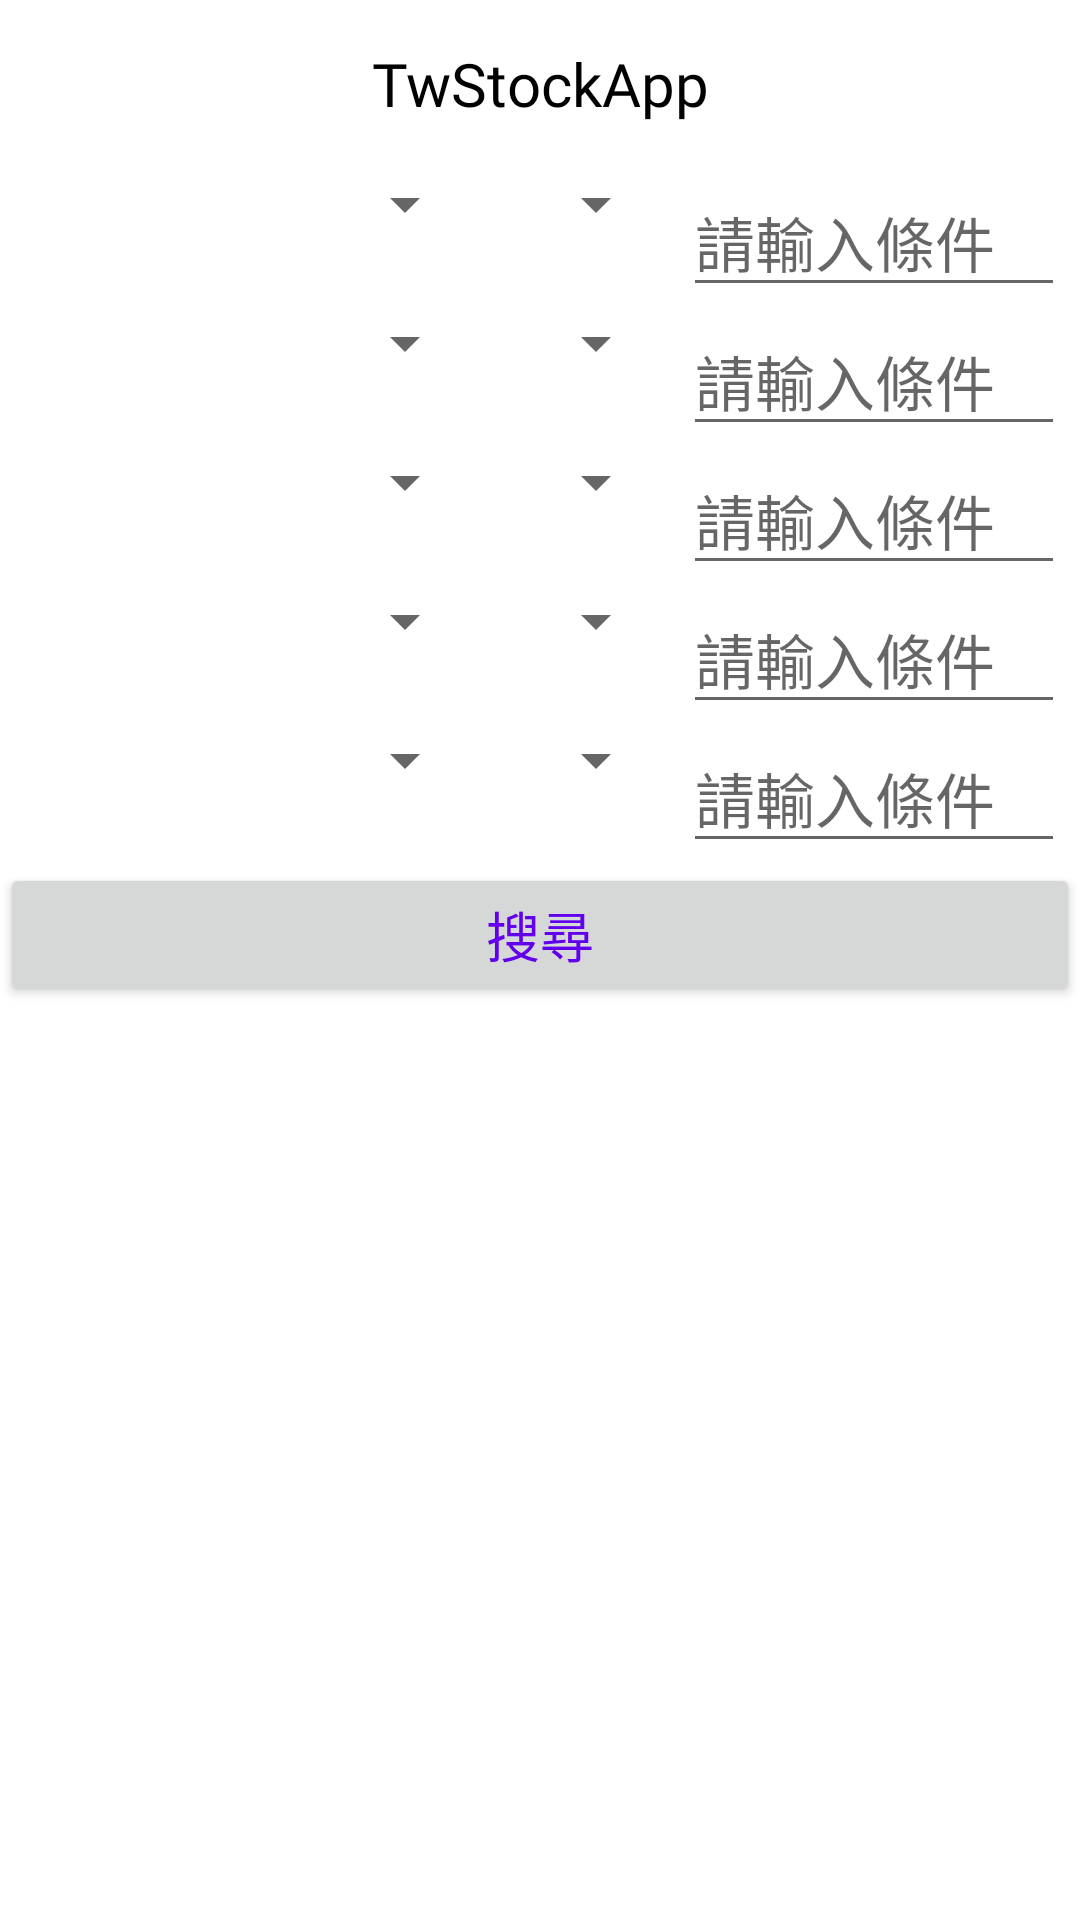

Layout XML and referenced resources for this Android screen:
<!-- AndroidManifest.xml: application theme AppTheme -->
<!-- res/layout/fragment_dashboard.xml -->
<?xml version="1.0" encoding="utf-8"?>
 <RelativeLayout
        xmlns:android="http://schemas.android.com/apk/res/android"
        xmlns:app="http://schemas.android.com/apk/res-auto"
        xmlns:tools="http://schemas.android.com/tools"
        android:layout_width="match_parent"
        android:layout_height="match_parent"
        tools:context=".ui.dashboard.DashboardFragment"
        android:id="@+id/dashboardfragment"
        app:layout_constraintBottom_toTopOf="@id/nav_view"
        android:background="@color/colorWhite"
        android:clickable="true"
        >
    <androidx.appcompat.widget.Toolbar
        android:id="@+id/toolBar_dashboard"
        android:layout_width="match_parent"
        android:layout_height="wrap_content"
        android:background="@color/colorWhite"
        app:layout_constraintTop_toTopOf="parent"
        app:layout_constraintLeft_toLeftOf="parent"
        app:layout_constraintRight_toRightOf="parent"
        app:popupTheme="@style/toolbarstyletest"
        tools:layout_editor_absoluteX="16dp"
        tools:layout_editor_absoluteY="16dp"
        app:titleTextColor="@color/colorWhite"
        >
        <TextView
            android:autoSizeTextType="uniform"
            android:layout_width="wrap_content"
            android:layout_height="wrap_content"
            android:layout_gravity="center"
            android:text="@string/app_name"
            android:textSize="20sp"
            android:textColor="@color/colorBlack"
            android:fontFamily="@font/ozcaramel"/>
    </androidx.appcompat.widget.Toolbar>

    <LinearLayout
        android:layout_width="match_parent"
        android:layout_height="wrap_content"
        android:id="@+id/condition_1"
        android:layout_below="@+id/toolBar_dashboard"
        android:orientation="horizontal">
        <androidx.appcompat.widget.AppCompatSpinner
            android:layout_width="0dp"
            android:layout_height="wrap_content"
            android:layout_weight="2.5"
            android:textSize="20sp"
            android:padding="0dp"
            android:id="@+id/condition_1_name"
            />
        <androidx.appcompat.widget.AppCompatSpinner
            android:layout_width="0dp"
            android:layout_height="wrap_content"
            android:layout_weight="1"
            android:textSize="20sp"
            android:padding="0dp"
            android:id="@+id/condition_1_symbol"
            />

        <EditText
            android:layout_width="0dp"
            android:importantForAutofill="no"
            android:layout_height="wrap_content"
            android:layout_weight="2"
            android:id="@+id/text_dashboard"
            android:layout_marginRight="5dp"
            android:layout_marginLeft="5dp"
            android:completionThreshold="1"
            android:textSize="20sp"
            android:hint="@string/type_condition"/>

    </LinearLayout>


    <LinearLayout
        android:layout_width="match_parent"
        android:layout_height="wrap_content"
        android:id="@+id/condition_2"
        android:layout_below="@+id/condition_1"
        android:orientation="horizontal">
        <androidx.appcompat.widget.AppCompatSpinner
            android:layout_width="0dp"
            android:layout_height="wrap_content"
            android:layout_weight="2.5"
            android:textSize="20sp"
            android:padding="0dp"
            android:id="@+id/condition_2_name"

            />
        <androidx.appcompat.widget.AppCompatSpinner
            android:layout_width="0dp"
            android:layout_height="wrap_content"
            android:layout_weight="1"
            android:textSize="20sp"
            android:padding="0dp"
            android:id="@+id/condition_2_symbol"
            />

        <EditText
            android:layout_width="0dp"
            android:importantForAutofill="no"
            android:layout_height="wrap_content"
            android:layout_weight="2"
            android:id="@+id/text_dashboard_2"
            android:layout_marginRight="5dp"
            android:layout_marginLeft="5dp"
            android:completionThreshold="1"
            android:textSize="20sp"
            android:hint="@string/type_condition"/>

    </LinearLayout>


    <LinearLayout
        android:layout_width="match_parent"
        android:layout_height="wrap_content"
        android:id="@+id/condition_3"
        android:layout_below="@+id/condition_2"
        android:orientation="horizontal">
        <androidx.appcompat.widget.AppCompatSpinner
            android:layout_width="0dp"
            android:layout_height="wrap_content"
            android:layout_weight="2.5"
            android:textSize="20sp"
            android:padding="0dp"
            android:id="@+id/condition_3_name"

            />
        <androidx.appcompat.widget.AppCompatSpinner
            android:layout_width="0dp"
            android:layout_height="wrap_content"
            android:layout_weight="1"
            android:textSize="20sp"
            android:padding="0dp"
            android:id="@+id/condition_3_symbol"
            />

        <EditText
            android:layout_width="0dp"
            android:importantForAutofill="no"
            android:layout_height="wrap_content"
            android:layout_weight="2"
            android:id="@+id/text_dashboard_3"
            android:layout_marginRight="5dp"
            android:layout_marginLeft="5dp"
            android:completionThreshold="1"
            android:textSize="20sp"
            android:hint="@string/type_condition"/>

    </LinearLayout>

    <LinearLayout
        android:layout_width="match_parent"
        android:layout_height="wrap_content"
        android:id="@+id/condition_4"
        android:layout_below="@+id/condition_3"
        android:orientation="horizontal">
        <androidx.appcompat.widget.AppCompatSpinner
            android:layout_width="0dp"
            android:layout_height="wrap_content"
            android:layout_weight="2.5"
            android:textSize="20sp"
            android:padding="0dp"
            android:id="@+id/condition_4_name"

            />
        <androidx.appcompat.widget.AppCompatSpinner
            android:layout_width="0dp"
            android:layout_height="wrap_content"
            android:layout_weight="1"
            android:textSize="20sp"
            android:padding="0dp"
            android:id="@+id/condition_4_symbol"
            />

        <EditText
            android:layout_width="0dp"
            android:importantForAutofill="no"
            android:layout_height="wrap_content"
            android:layout_weight="2"
            android:id="@+id/text_dashboard_4"
            android:layout_marginRight="5dp"
            android:layout_marginLeft="5dp"
            android:completionThreshold="1"
            android:textSize="20sp"
            android:hint="@string/type_condition"/>

    </LinearLayout>
    <LinearLayout
        android:layout_width="match_parent"
        android:layout_height="wrap_content"
        android:id="@+id/condition_5"
        android:layout_below="@+id/condition_4"
        android:orientation="horizontal">
        <androidx.appcompat.widget.AppCompatSpinner
            android:layout_width="0dp"
            android:layout_height="wrap_content"
            android:layout_weight="2.5"
            android:textSize="20sp"
            android:padding="0dp"
            android:id="@+id/condition_5_name"

            />
        <androidx.appcompat.widget.AppCompatSpinner
            android:layout_width="0dp"
            android:layout_height="wrap_content"
            android:layout_weight="1"
            android:textSize="20sp"
            android:padding="0dp"
            android:id="@+id/condition_5_symbol"
            />

        <EditText
            android:layout_width="0dp"
            android:importantForAutofill="no"
            android:layout_height="wrap_content"
            android:layout_weight="2"
            android:id="@+id/text_dashboard_5"
            android:layout_marginRight="5dp"
            android:layout_marginLeft="5dp"
            android:completionThreshold="1"
            android:textSize="20sp"
            android:hint="@string/type_condition"/>

    </LinearLayout>

    <LinearLayout
        android:layout_width="match_parent"
        android:layout_height="wrap_content"
        android:id="@+id/search_text"
        android:layout_below="@+id/condition_5"
        android:orientation="horizontal">
        <Button android:id="@+id/condition_search"
            android:layout_width="0dp"
            android:layout_height="match_parent"
            android:layout_weight="1"
            android:textAppearance="@style/TextAppearance.AppCompat.Medium"
            android:textColor="@color/colorPrimary"
            android:text="@string/search"/>
    </LinearLayout>

    <LinearLayout
        android:layout_width="match_parent"
        android:layout_height="wrap_content"
        android:layout_below="@id/search_text"
        android:orientation="vertical">
        <androidx.recyclerview.widget.RecyclerView
            android:id="@+id/re_view_dashboard"
            android:layout_width="match_parent"
            android:layout_height="wrap_content"
            android:layout_gravity="center"
            android:textSize="80sp"
            android:clipToPadding="false"
            android:clipChildren="false"
            app:layout_constraintTop_toBottomOf="@id/toolBar_dashboard"
            app:layout_constraintEnd_toEndOf="@+id/nav_view"
            app:layout_constraintStart_toStartOf="parent"
            />
    </LinearLayout>


</RelativeLayout>
<!-- resources referenced by this layout -->
<resources>
  <color name="colorBlack">#000000</color>
  <color name="colorPrimary">#6200EE</color>
  <color name="colorWhite">#FFFFFF</color>
  <string name="app_name">TwStockApp</string>
  <string name="search">搜尋</string>
  <string name="type_condition">請輸入條件</string>
  <style name="toolbarstyletest" parent="ThemeOverlay.AppCompat.Light">
          
          <item name="windowNoTitle">true</item>
          <item name="windowActionBar">false</item>
          <item name="overlapAnchor">false</item>
          
          <item name="android:actionOverflowButtonStyle">@style/OverflowButtonStyle</item>
  
      </style>
  <style name="AppTheme" parent="Theme.AppCompat.Light.NoActionBar">
          
          <item name="colorPrimary">@color/colorPrimary</item>
          <item name="colorPrimaryDark">@color/colorPrimaryDark</item>
          <item name="colorAccent">@color/colorAccent</item>
      </style>
  <style name="OverflowButtonStyle" parent="Base.Widget.AppCompat.ActionButton.Overflow">
          <item name="android:src">@drawable/ic_refresh_black</item>
      </style>
  <color name="colorPrimaryDark">#FFFFFF</color>
  <color name="colorAccent">#03DAC5</color>
  <!-- drawable ic_refresh_black: png bitmap (drawable-hdpi, 357 bytes) -->
</resources>
